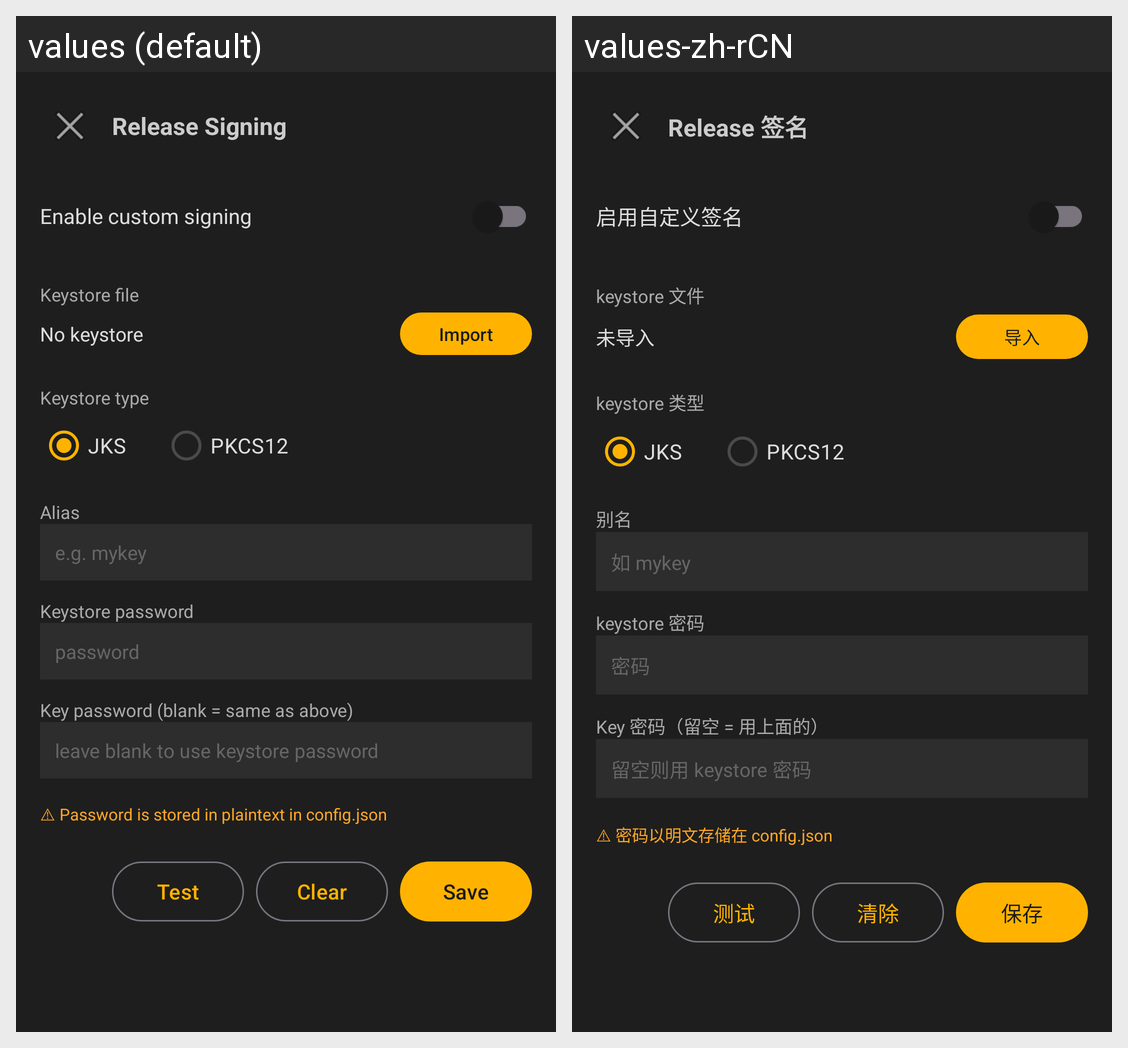

Here is an Android app screen in its default locale and in the app's own translations. Write out the translated-string differences for the strings that appear on this screen.
Android screen res/layout/activity_signing.xml rendered under 2 locales, left to right: values (default), values-zh-rCN. Device: Nexus 5 (rendered at 1080×1920; each locale shown at half size, 540×960, under a caption strip naming it); theme Theme.ApkBuilder.
Strings drawn on this screen, with the default value and each locale's value (text and hints the layout hard-codes, and strings that could not be matched under every locale, appear in the picture but are not listed):

sign_title
  values: Release Signing
  values-zh-rCN: Release 签名

sign_enable
  values: Enable custom signing
  values-zh-rCN: 启用自定义签名

sign_keystore_label
  values: Keystore file
  values-zh-rCN: keystore 文件

sign_no_keystore
  values: No keystore
  values-zh-rCN: 未导入

sign_pick_keystore
  values: Import
  values-zh-rCN: 导入

sign_type_label
  values: Keystore type
  values-zh-rCN: keystore 类型

sign_alias_label
  values: Alias
  values-zh-rCN: 别名

sign_alias_hint
  values: e.g. mykey
  values-zh-rCN: 如 mykey

sign_store_pass_label
  values: Keystore password
  values-zh-rCN: keystore 密码

sign_pass_hint
  values: password
  values-zh-rCN: 密码

sign_key_pass_label
  values: Key password (blank = same as above)
  values-zh-rCN: Key 密码（留空 = 用上面的）

sign_key_pass_hint
  values: leave blank to use keystore password
  values-zh-rCN: 留空则用 keystore 密码

sign_warning
  values: ⚠ Password is stored in plaintext in config.json
  values-zh-rCN: ⚠ 密码以明文存储在 config.json

sign_btn_test
  values: Test
  values-zh-rCN: 测试

sign_btn_clear
  values: Clear
  values-zh-rCN: 清除

sign_btn_save
  values: Save
  values-zh-rCN: 保存
